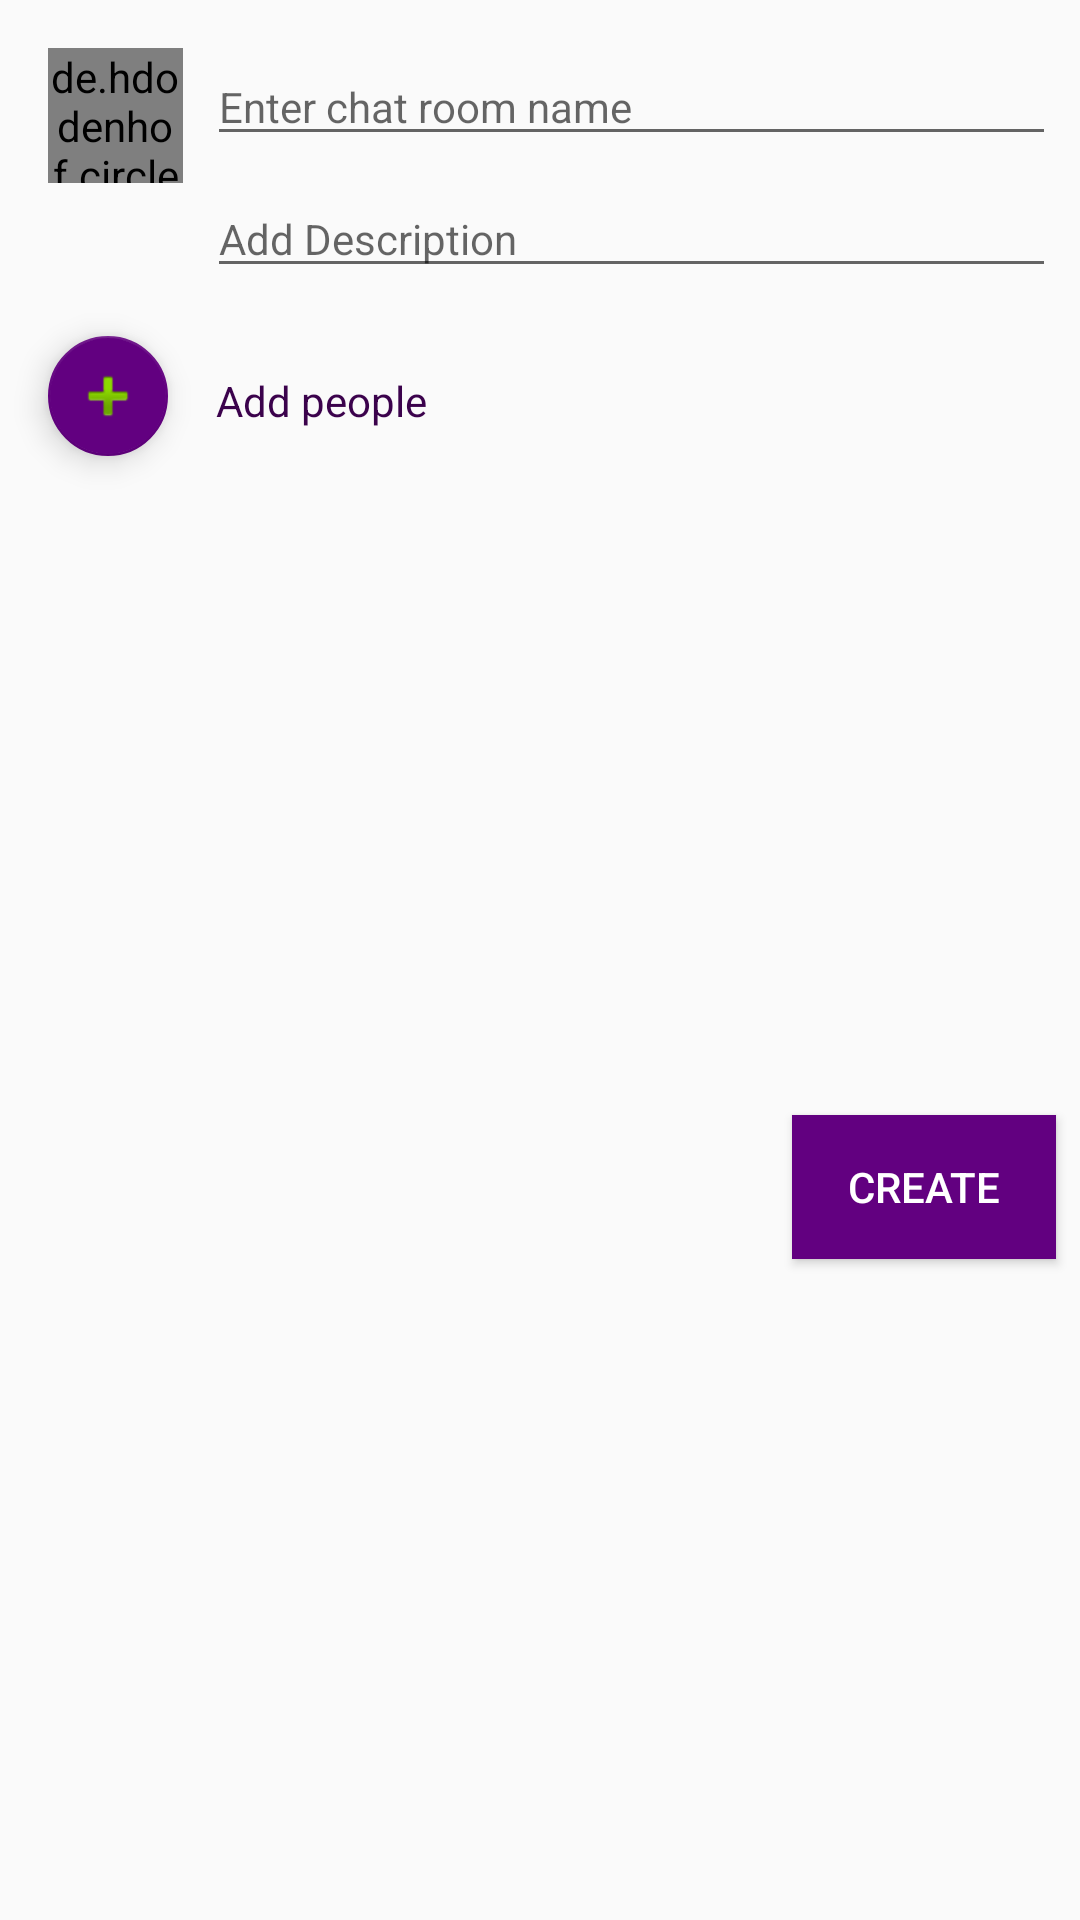

The Android layout XML behind this screen, and the referenced resources:
<!-- AndroidManifest.xml: application theme AppTheme -->
<!-- res/layout/activity_create_chat_room.xml -->
<?xml version="1.0" encoding="utf-8"?>
<androidx.constraintlayout.widget.ConstraintLayout xmlns:android="http://schemas.android.com/apk/res/android"
    xmlns:app="http://schemas.android.com/apk/res-auto"
    xmlns:tools="http://schemas.android.com/tools"
    android:id="@+id/create_chatroom_constraigtLayout"
    android:layout_width="match_parent"
    android:layout_height="wrap_content"
    tools:context=".chatRooms.CreateChatRoomActivity">

    <de.hdodenhof.circleimageview.CircleImageView
        android:id="@+id/create_chatroom_imageView"
        android:layout_width="45dp"
        android:layout_height="45dp"
        android:layout_marginStart="16dp"
        android:layout_marginTop="16dp"
        android:src="@drawable/farm_logo"
        app:layout_constraintStart_toStartOf="parent"
        app:layout_constraintTop_toTopOf="parent" />

    <EditText
        android:id="@+id/create_chatroom_name_editText"
        android:layout_width="0dp"
        android:layout_height="wrap_content"
        android:layout_marginStart="8dp"
        android:layout_marginTop="16dp"
        android:layout_marginEnd="8dp"
        android:ems="10"
        android:hint="@string/enter_room_name"
        android:inputType="textPersonName"
        android:textSize="14sp"
        app:layout_constraintEnd_toEndOf="parent"
        app:layout_constraintHorizontal_bias="1.0"
        app:layout_constraintStart_toEndOf="@+id/create_chatroom_imageView"
        app:layout_constraintTop_toTopOf="parent" />

    <EditText
        android:id="@+id/create_chatroom_description_editText"
        android:layout_width="0dp"
        android:layout_height="wrap_content"
        android:layout_marginStart="8dp"
        android:layout_marginTop="8dp"
        android:layout_marginEnd="8dp"
        android:ems="10"
        android:hint="@string/enter_description"
        android:inputType="textPersonName"
        android:textSize="14sp"
        app:layout_constraintEnd_toEndOf="parent"
        app:layout_constraintStart_toEndOf="@+id/create_chatroom_imageView"
        app:layout_constraintTop_toBottomOf="@+id/create_chatroom_name_editText" />

    <Button
        android:id="@+id/create_chatroom_button"
        android:layout_width="wrap_content"
        android:layout_height="wrap_content"
        android:layout_marginTop="16dp"
        android:layout_marginEnd="8dp"
        android:layout_marginBottom="8dp"
        android:background="@color/colorPrimary"
        android:text="@string/create"
        android:textColor="@color/colorWhite"
        app:layout_constraintBottom_toBottomOf="parent"
        app:layout_constraintEnd_toEndOf="parent"
        app:layout_constraintTop_toBottomOf="@+id/textView2" />

    <com.google.android.material.floatingactionbutton.FloatingActionButton
        android:id="@+id/floatingActionButton"
        android:layout_width="wrap_content"
        android:layout_height="wrap_content"
        android:layout_marginStart="16dp"
        android:layout_marginTop="16dp"
        android:clickable="true"
        app:backgroundTint="@color/colorPrimary"
        app:fabSize="mini"
        app:layout_constraintStart_toStartOf="parent"
        app:layout_constraintTop_toBottomOf="@+id/create_chatroom_description_editText"
        app:srcCompat="@android:drawable/ic_input_add" />

    <TextView
        android:id="@+id/textView2"
        android:layout_width="wrap_content"
        android:layout_height="wrap_content"
        android:layout_marginStart="16dp"
        android:layout_marginTop="28dp"
        android:text="@string/add_people"
        android:textColor="@color/colorPrimaryDark"
        app:layout_constraintStart_toEndOf="@+id/floatingActionButton"
        app:layout_constraintTop_toBottomOf="@+id/create_chatroom_description_editText" />

</androidx.constraintlayout.widget.ConstraintLayout>
<!-- resources referenced by this layout -->
<resources>
  <color name="colorPrimary">#620080</color>
  <color name="colorPrimaryDark">#3B024C</color>
  <color name="colorWhite">#FFFFFF</color>
  <!-- drawable farm_logo: png bitmap (drawable-hdpi, 9764 bytes) -->
  <string name="add_people">Add people</string>
  <string name="create">Create</string>
  <string name="enter_description">Add Description</string>
  <string name="enter_room_name">Enter chat room name</string>
  <style name="AppTheme" parent="Theme.AppCompat.Light.DarkActionBar">
          
          <item name="colorPrimary">@color/colorPrimary</item>
          <item name="colorPrimaryDark">@color/colorPrimaryDark</item>
          <item name="colorAccent">@color/colorAccent</item>
      </style>
  <color name="colorAccent">#7C4DFF</color>
</resources>
